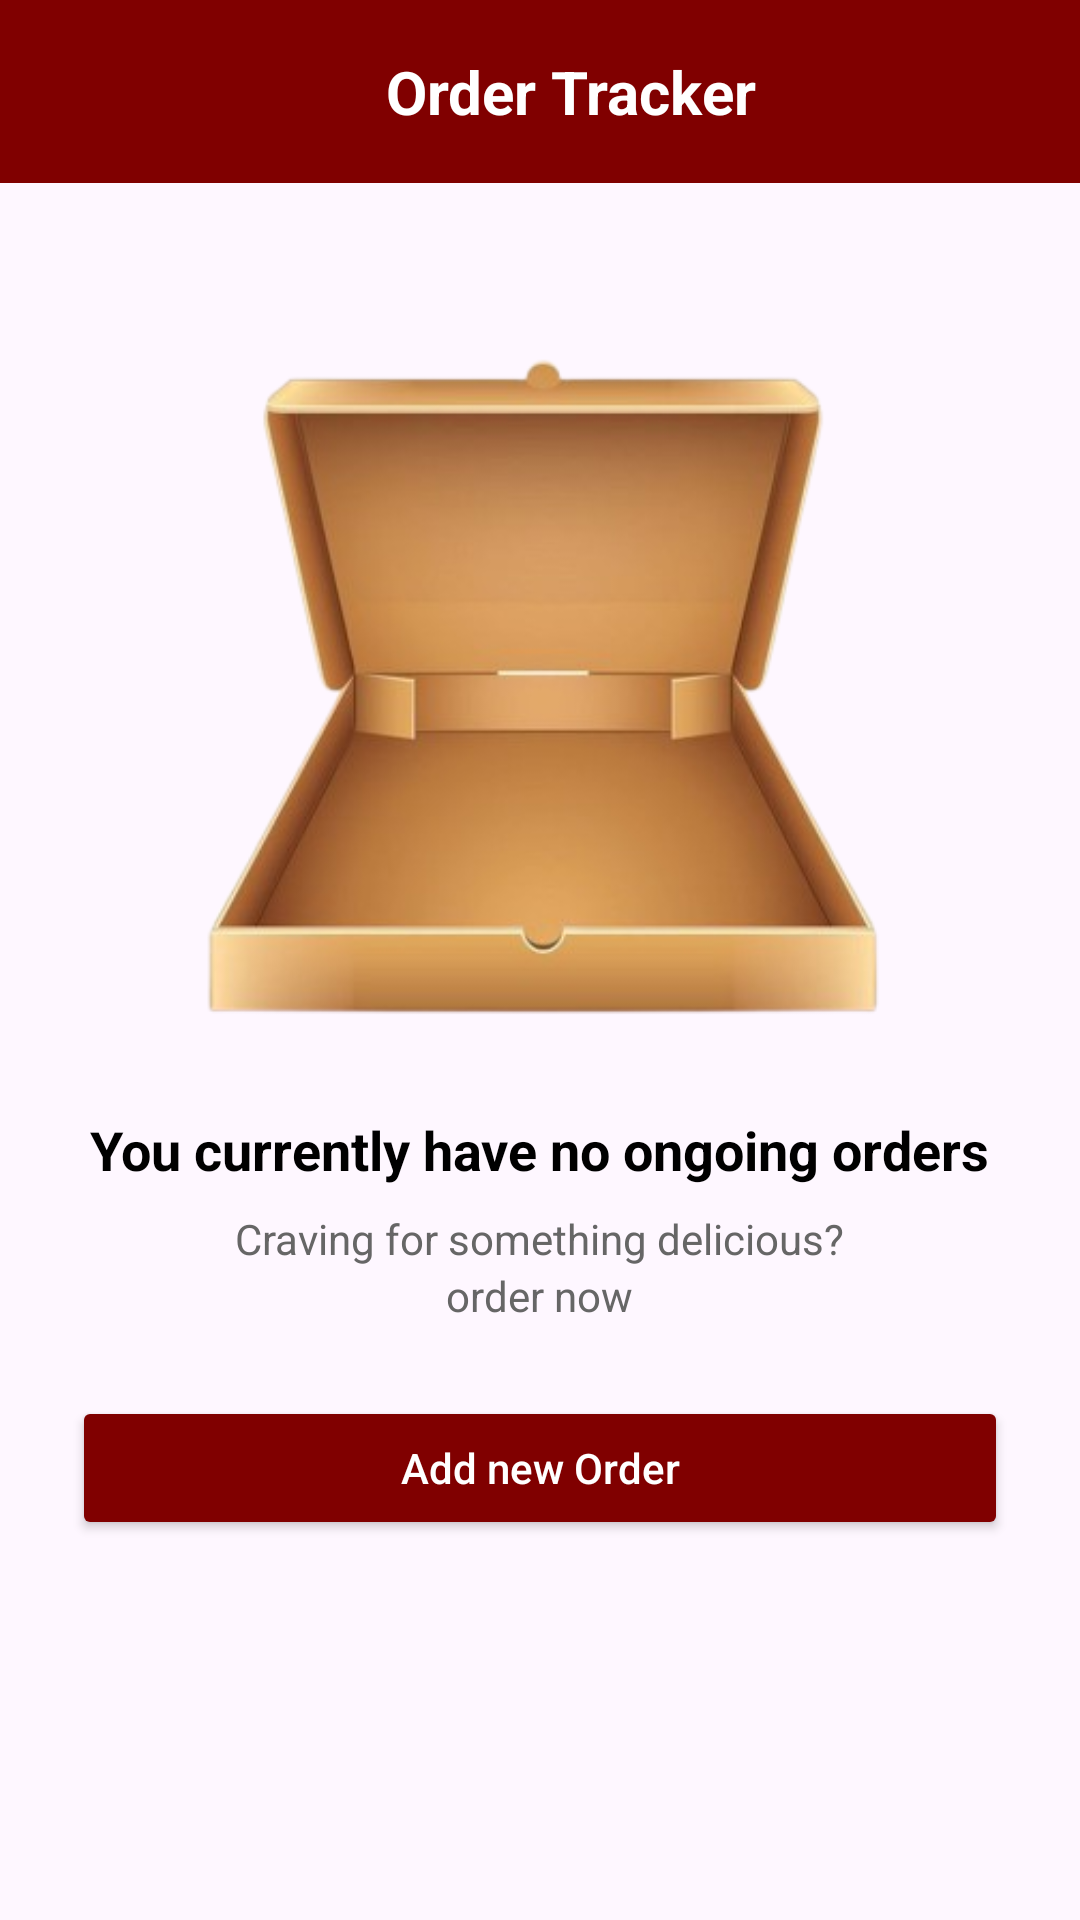

Write the Android layout XML for this screen, with the resource values it uses.
<!-- AndroidManifest.xml: application theme Theme.MyFirstApp -->
<!-- res/layout/fragment_tracker.xml -->
<?xml version="1.0" encoding="utf-8"?>
<androidx.drawerlayout.widget.DrawerLayout
    xmlns:android="http://schemas.android.com/apk/res/android"
    xmlns:app="http://schemas.android.com/apk/res-auto"
    android:id="@+id/drawer_layout"
    android:layout_width="match_parent"
    android:layout_height="match_parent"
    android:fitsSystemWindows="true">

    
    <LinearLayout
        android:layout_width="match_parent"
        android:layout_height="match_parent"
        android:orientation="vertical">

        
        <LinearLayout
            android:id="@+id/upper_navigation_bar"
            android:layout_width="match_parent"
            android:layout_height="61dp"
            android:background="#800000"
            android:gravity="center_vertical"
            android:orientation="horizontal"
            android:paddingStart="16dp"
            android:paddingEnd="16dp">

            <ImageView
                android:layout_width="20dp"
                android:layout_height="wrap_content"
                android:src="@drawable/ic_back" />

            <TextView
                android:layout_width="0dp"
                android:layout_height="wrap_content"
                android:layout_weight="1"
                android:gravity="center"
                android:text="Order Tracker"
                android:textColor="#FFFFFF"
                android:textSize="20sp"
                android:textStyle="bold" />
        </LinearLayout>

        
        <ScrollView
            android:layout_width="match_parent"
            android:layout_height="match_parent"
            android:fillViewport="true">

            
            <LinearLayout
                android:layout_width="match_parent"
                android:layout_height="wrap_content"
                android:orientation="vertical"
                android:gravity="center_horizontal"
                android:padding="24dp">

                
                <ImageView
                    android:id="@+id/imageView2"
                    android:layout_width="250dp"
                    android:layout_height="250dp"
                    android:layout_marginTop="20dp"
                    app:srcCompat="@drawable/pizza_box" />

                
                <TextView
                    android:layout_width="wrap_content"
                    android:layout_height="wrap_content"
                    android:layout_marginTop="16dp"
                    android:text="You currently have no ongoing orders"
                    android:textColor="#000000"
                    android:textSize="18sp"
                    android:textStyle="bold"
                    android:textAlignment="center"
                    android:gravity="center" />

                
                <TextView
                    android:layout_width="wrap_content"
                    android:layout_height="wrap_content"
                    android:layout_marginTop="8dp"
                    android:text="Craving for something delicious?"
                    android:textColor="#666666"
                    android:textSize="14sp" />

                
                <TextView
                    android:layout_width="wrap_content"
                    android:layout_height="wrap_content"
                    android:text="order now"
                    android:textColor="#666666"
                    android:textSize="14sp" />

                
                <Button
                    android:id="@+id/btn_add_order"
                    android:layout_width="match_parent"
                    android:layout_height="wrap_content"
                    android:layout_marginTop="24dp"
                    android:backgroundTint="#800000"
                    android:text="Add new Order"
                    android:textColor="#FFFFFF"
                    android:textAllCaps="false"
                    app:cornerRadius="4dp" />

            </LinearLayout>
        </ScrollView>
    </LinearLayout>

</androidx.drawerlayout.widget.DrawerLayout>
<!-- resources referenced by this layout -->
<resources>
  <!-- drawable pizza_box: png bitmap (drawable, 72975 bytes) -->
  <style name="Theme.MyFirstApp" parent="Base.Theme.MyFirstApp" />
  <style name="Base.Theme.MyFirstApp" parent="Theme.Material3.DayNight.NoActionBar">
          <item name="android:windowTranslucentStatus">false</item>
  
          
          <item name="colorPrimaryContainer">#FFFFFF</item>
          <item name="colorOnPrimaryContainer">#000000</item>
      </style>
</resources>
